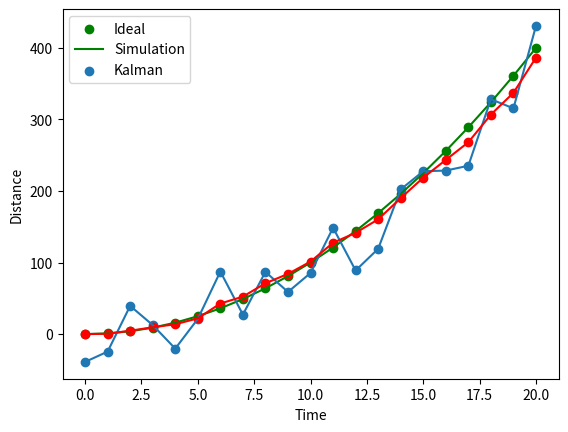

This figure's Python source:
import numpy as np
import matplotlib.pyplot as plt

def get_zero_mean_normal_vars(cov, shape):
    n_vars, _ = cov.shape 
    mean = np.zeros(n_vars)
    return np.random.multivariate_normal(mean, cov , shape)

def ideal_model(A, x_0, T):
    _, n_vars = A.shape
    x = np.zeros([T+1, n_vars])
    x[0] = x_0
    for i in range(0,T):
        x[i+1] = np.matmul(A, x[i])
    return x

def simulate(A, x_0, Xi, T):
    _, n_vars = A.shape
    x = np.zeros([T+1, n_vars])
    x[0] = x_0
    for i in range(0,T):
        x[i+1] = np.matmul(A, x[i]) + Xi[i]
    return x

def perfect_observer(H, x, T):
    return np.array([ np.matmul(H, x[i]) for i in range(0,T+1)])

def noisy_observer(H, x, Zeta, T):
    return np.array([ np.matmul(H, x[i]) + Zeta[i] for i in range(0,T+1)])

def kalman_filter(F, H, R, Q, z_0, y, T):
    _, n_vars = F.shape
    z_0 = x_0
    s_0 = np.zeros([n_vars, n_vars])
    z_hat, z_pred = np.zeros([T+1, n_vars]), np.zeros([T+1, n_vars])
    s_hat, s_pred = np.zeros([T+1, n_vars, n_vars]), np.zeros([T+1, n_vars, n_vars])

    z_hat[0] = z_0
    s_hat[0] = s_0
    for i in range(0,T):
        z_pred[i+1] = np.matmul(F, z_hat[i])
        s_pred[i+1] = np.matmul(np.matmul(F, s_hat[i]), F. T) + Q
    
        M_opt = np.matmul(np.matmul(H, s_pred[i+1]), H.T) + R
        M_opt = np.linalg.inv(M_opt)
        M_opt = np.matmul(s_pred[i+1], np.matmul(H.T, M_opt))

        delta_y = y[i+1] - np.matmul(H, z_pred[i+1])
        z_hat[i+1] = z_pred[i+1] + np.matmul(M_opt, delta_y)
        s_hat[i+1] = s_pred[i+1] - np.matmul(M_opt, np.matmul(H, s_pred[i+1]))
    return z_hat

def plot_simulations(y_real, y, y_kalman, var, T):
    t = np.arange(T+1)
    plt.scatter(t, y_real[:,var], color='g')
    plt.plot(t, y_real[:,var], color='g')
    plt.scatter(t, y[:,var])
    plt.plot(t, y[:,var])
    plt.scatter(t, y_kalman[:,var], color="r")
    plt.plot(t, y_kalman[:,var], color="r")
    plt.ylabel("Distance")
    plt.xlabel("Time")
    plt.legend(["Ideal", "Simulation", "Kalman"])
    plt.show()

T = 20

x_0 = np.array([0,0,2])
A = np.array([ [1,1,0.5], [0,1,1], [0,0,1] ])

F = A
Q = np.array([[5,0,0], [0,1,0], [0,0,0.1]])**2

H = np.array([[1,0,0],[0,1,0]])
R = np.array([[35,0], [0,5]])**2

np.random.seed(37756813)
Xi = get_zero_mean_normal_vars(Q, T+1)
Zeta = get_zero_mean_normal_vars(R, T+1)

x_ideal = ideal_model(A, x_0, T)
y_ideal = perfect_observer(H, x_ideal, T)

x = simulate(A, x_0, Xi, T)
y = noisy_observer(H, x, Zeta, T)

x_kalman = kalman_filter(A, H, R, Q, x_0, y, T)
y_kalman = perfect_observer(H, x_kalman, T)

plot_simulations(y_ideal, y, y_kalman, 0, T)
